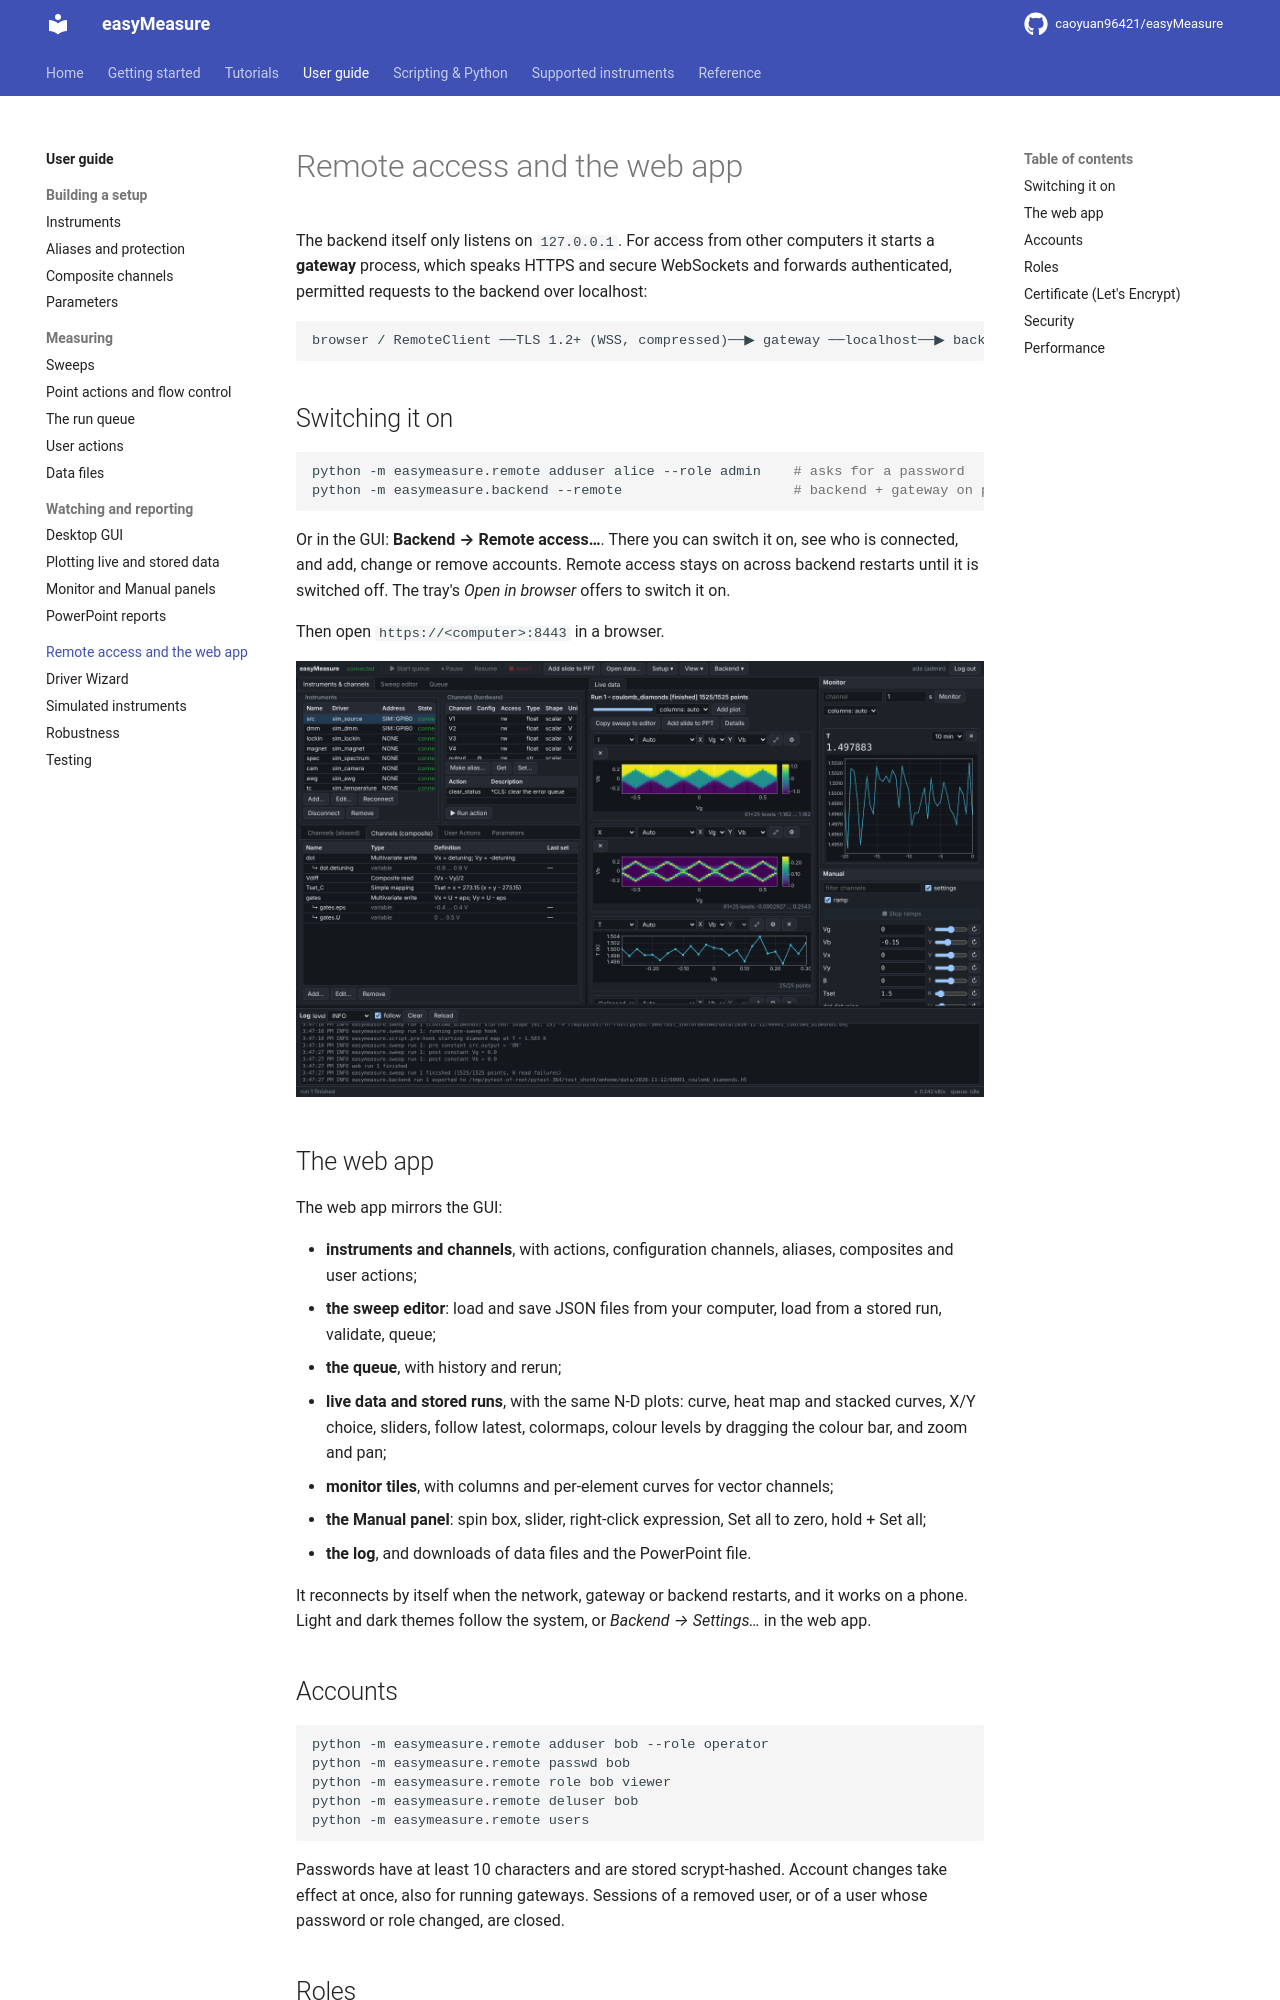

repository: caoyuan96421/easyMeasure · page: guide/remote/index.html · generator: mkdocs

# Remote access and the web app

The backend itself only listens on `127.0.0.1`. For access from other computers it
starts a **gateway** process, which speaks HTTPS and secure WebSockets and forwards
authenticated, permitted requests to the backend over localhost:

```
browser / RemoteClient ──TLS 1.2+ (WSS, compressed)──▶ gateway ──localhost──▶ backend
```

## Switching it on

```bash
python -m easymeasure.remote adduser alice --role admin    # asks for a password
python -m easymeasure.backend --remote                     # backend + gateway on port 8443
```

Or in the GUI: **Backend → Remote access…**. There you can switch it on, see who is
connected, and add, change or remove accounts. Remote access stays on across backend
restarts until it is switched off. The tray's *Open in browser* offers to switch it on.

Then open `https://<computer>:8443` in a browser.

![The web app](../screenshots/web_app.png)

## The web app

The web app mirrors the GUI:

* **instruments and channels**, with actions, configuration channels, aliases,
  composites and user actions;
* **the sweep editor**: load and save JSON files from your computer, load from a stored
  run, validate, queue;
* **the queue**, with history and rerun;
* **live data and stored runs**, with the same N-D plots: curve, heat map and stacked
  curves, X/Y choice, sliders, follow latest, colormaps, colour levels by dragging
  the colour bar, and zoom and pan;
* **monitor tiles**, with columns and per-element curves for vector channels;
* **the Manual panel**: spin box, slider, right-click expression, Set all to zero, hold + Set all;
* **the log**, and downloads of data files and the PowerPoint file.

It reconnects by itself when the network, gateway or backend restarts, and it works
on a phone. Light and dark themes follow the system, or *Backend → Settings…* in the
web app.

## Accounts

```bash
python -m easymeasure.remote adduser bob --role operator
python -m easymeasure.remote passwd bob
python -m easymeasure.remote role bob viewer
python -m easymeasure.remote deluser bob
python -m easymeasure.remote users
```

Passwords have at least 10 characters and are stored scrypt-hashed. Account
changes take effect at once, also for running gateways. Sessions of a removed user,
or of a user whose password or role changed, are closed.
